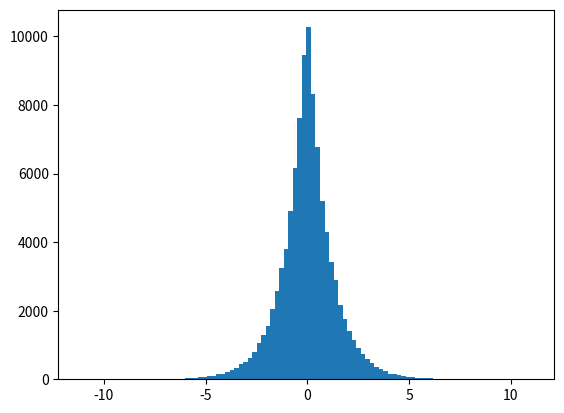

Reproduce this figure in Python.
import numpy as np
import matplotlib.pyplot as plt


def exponential_sample(n, alpha=1):
    x = np.random.random_sample(n)
    sign = np.random.choice([-1, 1], n)
    return sign * np.log(1 - x) / alpha


if __name__ == "__main__":
    sample = exponential_sample(100000)

    plt.hist(sample, bins=100)
    plt.show()
